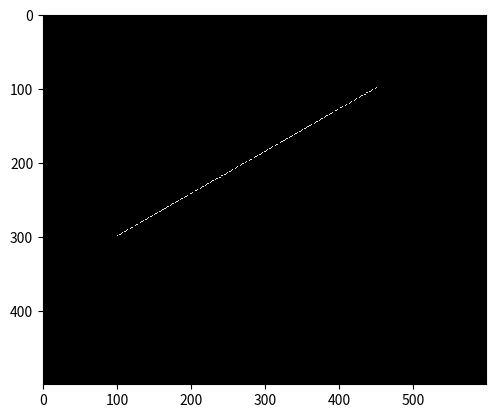

Generate this figure with matplotlib:
from matplotlib import pyplot


def draw_line_via_bresenham(surface, start_point, end_point):
    temp_point = start_point[:]
    if temp_point[0] < end_point[0]:
        step_x = 1
        dx = end_point[0] - temp_point[0]
    else:
        step_x = -1
        dx = temp_point[0] - end_point[0]
    if temp_point[1] < end_point[1]:
        step_y = 1
        dy = end_point[1] - temp_point[1]
    else:
        step_y = -1
        dy = temp_point[1] - end_point[1]
    surface[temp_point[0]][temp_point[1]] = (0.9, 0.9, 0.9)
    if dx > dy:
        d = dy * 2 - dx
        while temp_point[0] != end_point[0]:
            if d >= 0:
                temp_point[0] += step_x
                temp_point[1] += step_y
                d += (dy - dx) * 2
            else:
                d += dy * 2
                temp_point[0] += step_x
            if temp_point[0] < len(surface) and temp_point[1] < len(surface[temp_point[0]]):
                surface[temp_point[0]][temp_point[1]] = (0.9, 0.9, 0.9)
    else:
        d = dx * 2 - dy
        while temp_point[1] != end_point[1]:
            if d >= 0:
                temp_point[0] += step_x
                temp_point[1] += step_y
                d += (dx - dy) * 2
            else:
                d += dx * 2
                temp_point[1] += step_y
            if temp_point[0] < len(surface) and temp_point[1] < len(surface[temp_point[0]]):
                surface[temp_point[0]][temp_point[1]] = (0.9, 0.9, 0.9)


def get_line(n, m, start_point, end_point, size):
    surface = [[(0, 0, 0) for y in range(m)] for x in range(n)]
    if size <= 0:
        raise ValueError("Size must be greater than 0")
    draw_line_via_bresenham(surface, start_point, end_point)
    return surface


if __name__ == '__main__':
    start_point = [99, 450]
    end_point = [299, 100]
    line = get_line(500, 600, start_point, end_point, 6)
    pyplot.imshow(line, interpolation='nearest')
    pyplot.show()
